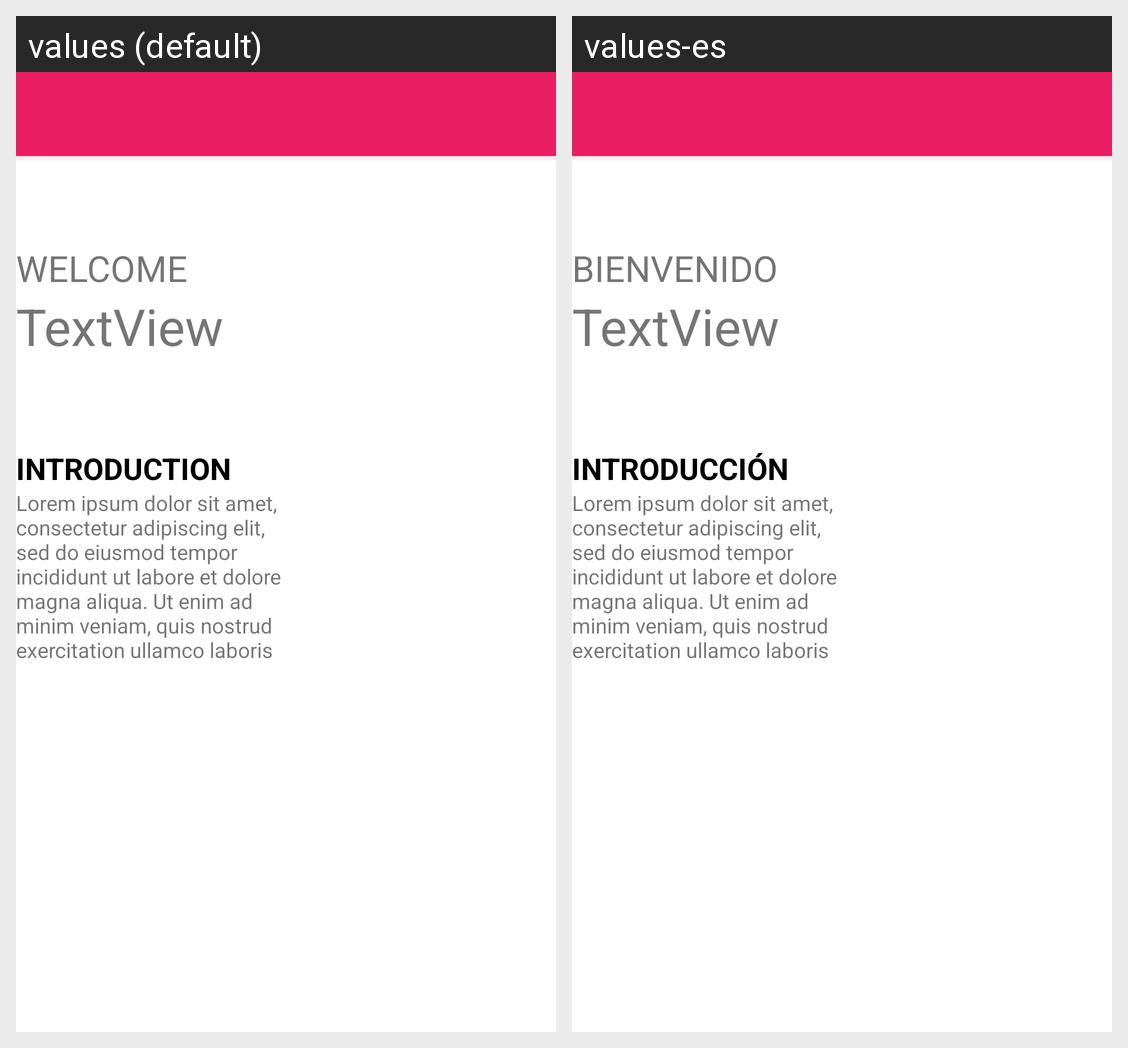

Locale-by-locale string values for the Android screen shown in this grid:
Android screen res/layout/activity_welcome.xml rendered under 2 locales, left to right: values (default), values-es. Device: Nexus 5 (rendered at 1080×1920; each locale shown at half size, 540×960, under a caption strip naming it); theme Theme.AppGrupo132.
Strings drawn on this screen, with the default value and each locale's value (text and hints the layout hard-codes, and strings that could not be matched under every locale, appear in the picture but are not listed):

text_welcome
  values: WELCOME
  values-es: BIENVENIDO

text_introduction
  values: INTRODUCTION
  values-es: INTRODUCCIÓN

text_lorem
  values: Lorem ipsum dolor sit amet, consectetur adipiscing elit, sed do eiusmod tempor incididunt ut labore et dolore magna aliqua. Ut enim ad minim veniam, quis nostrud exercitation ullamco laboris
  values-es: Lorem ipsum dolor sit amet, consectetur adipiscing elit, sed do eiusmod tempor incididunt ut labore et dolore magna aliqua. Ut enim ad minim veniam, quis nostrud exercitation ullamco laboris
